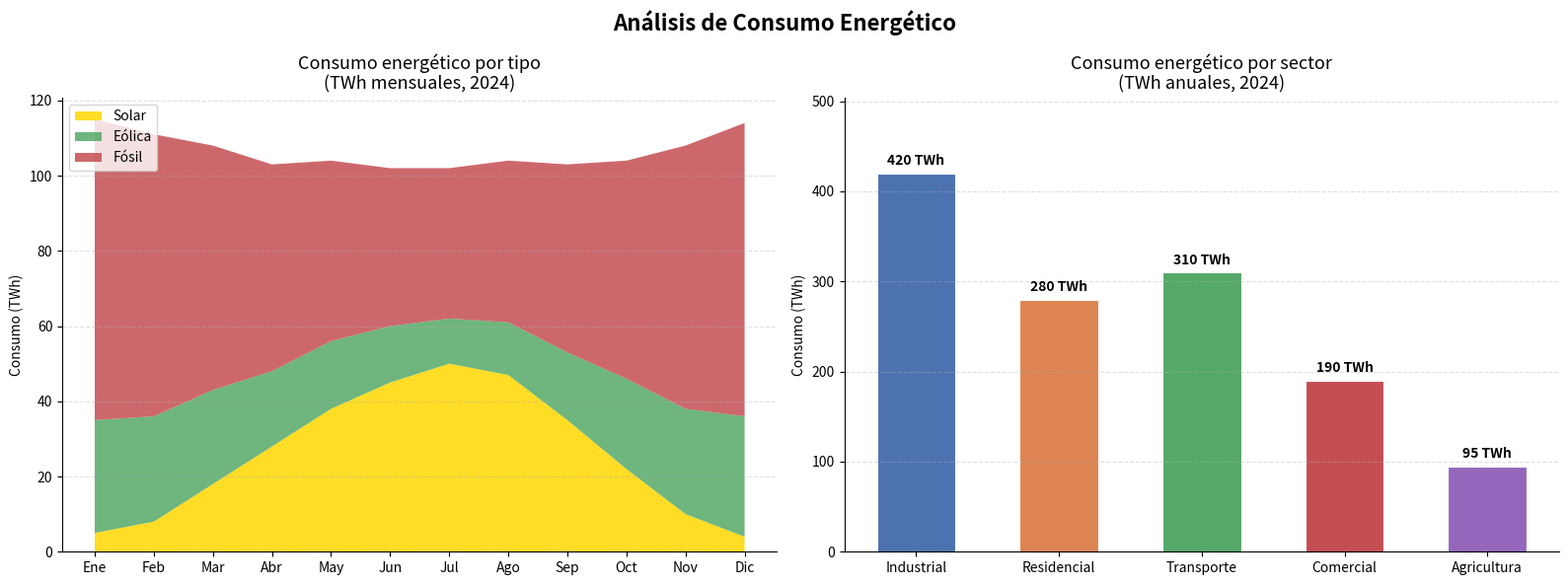

Python code for this plot:
import numpy as np
import matplotlib.pyplot as plt

np.random.seed(21)

# ── DATOS ──────────────────────────────────────────────────────────────────────
meses   = ['Ene','Feb','Mar','Abr','May','Jun','Jul','Ago','Sep','Oct','Nov','Dic']
solar   = np.array([5,  8,  18, 28, 38, 45, 50, 47, 35, 22, 10,  4])
eolica  = np.array([30, 28, 25, 20, 18, 15, 12, 14, 18, 24, 28, 32])
fosil   = np.array([80, 75, 65, 55, 48, 42, 40, 43, 50, 58, 70, 78])
x       = np.arange(len(meses))

sectores  = ['Industrial', 'Residencial', 'Transporte', 'Comercial', 'Agricultura']
consumo   = np.array([420, 280, 310, 190, 95])
colores_s = ['#4C72B0','#DD8452','#55A868','#C44E52','#9467BD']

fig, axes = plt.subplots(1, 2, figsize=(16, 6))
fig.suptitle('Análisis de Consumo Energético', fontsize=16, fontweight='bold')

# ── GRÁFICO 1: Consumo por tipo de energía (área apilada) ─────────────────────
ax1 = axes[0]
ax1.stackplot(x, solar, eolica, fosil,
              labels=['Solar', 'Eólica', 'Fósil'],
              colors=['#FFD700', '#55A868', '#C44E52'],
              alpha=0.85)
ax1.set_xticks(x)
ax1.set_xticklabels(meses)
ax1.set_title('Consumo energético por tipo\n(TWh mensuales, 2024)', fontsize=13)
ax1.set_ylabel('Consumo (TWh)')
ax1.legend(loc='upper left', fontsize=10)
ax1.grid(axis='y', linestyle='--', alpha=0.4)
ax1.spines[['top', 'right']].set_visible(False)

# ── GRÁFICO 2: Consumo por sector ─────────────────────────────────────────────
ax2 = axes[1]
bars = ax2.bar(sectores, consumo, color=colores_s, width=0.55,
               edgecolor='white', linewidth=0.8)
for bar, val in zip(bars, consumo):
    ax2.text(bar.get_x() + bar.get_width()/2, bar.get_height() + 6,
             f'{val} TWh', ha='center', va='bottom', fontsize=10, fontweight='bold')
ax2.set_title('Consumo energético por sector\n(TWh anuales, 2024)', fontsize=13)
ax2.set_ylabel('Consumo (TWh)')
ax2.set_ylim(0, max(consumo) * 1.2)
ax2.grid(axis='y', linestyle='--', alpha=0.4)
ax2.spines[['top', 'right']].set_visible(False)

plt.tight_layout()
plt.savefig('ej3_energia.png', dpi=150, bbox_inches='tight')
plt.show()
print("Gráfico guardado como ej3_energia.png")
